Run: headless pygame with SDL's dummy video driver; simulated clock (each Clock.tick advances the game by its frame time, no real sleeping); random seed 0; keys injected as events and as key.get_pressed() state; no mouse input.
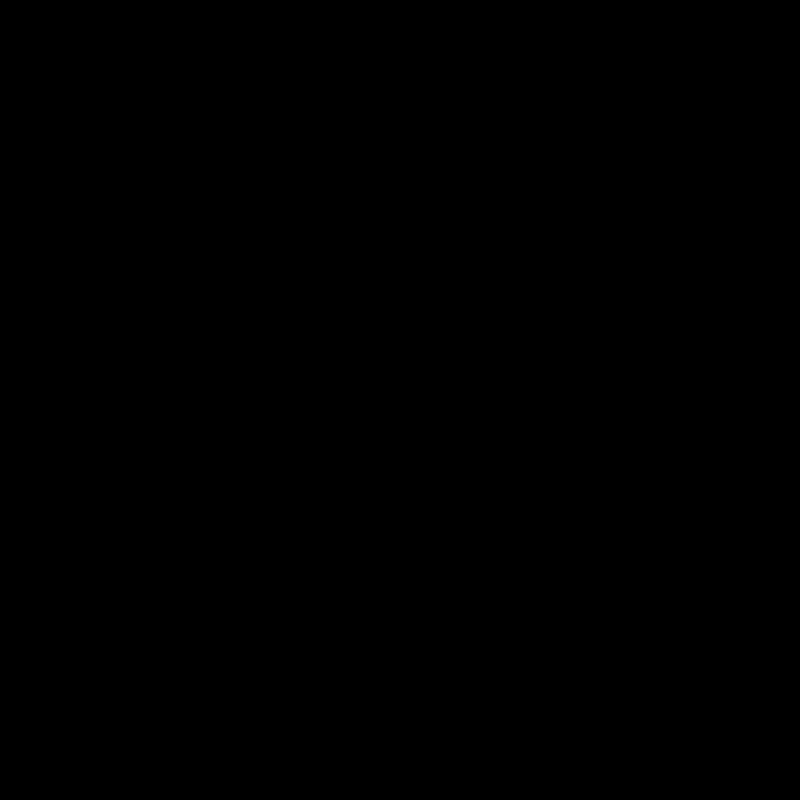
Frame 1 of 4 · flips 1–60 · no input
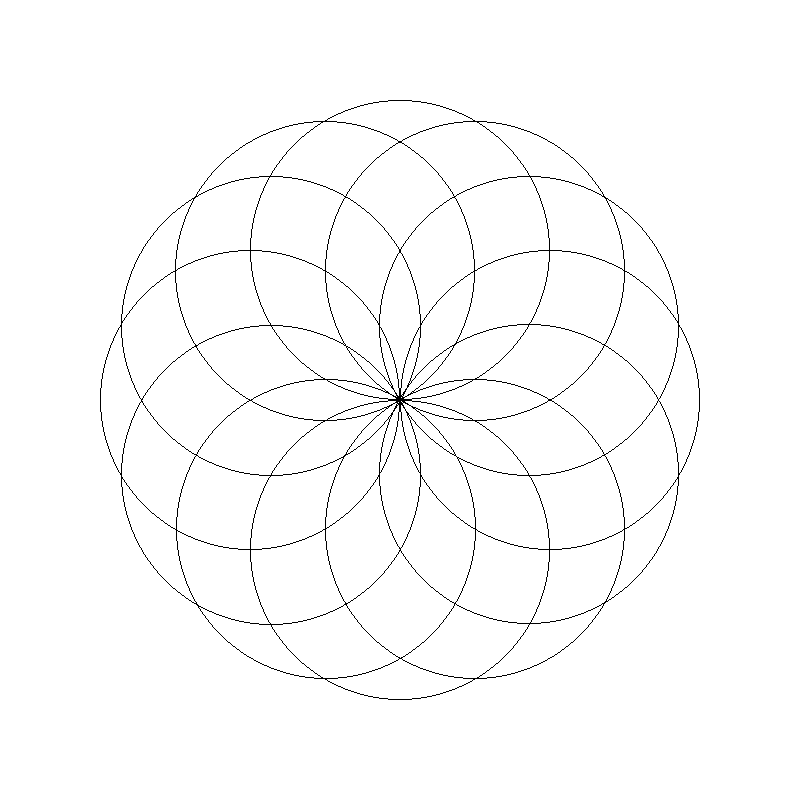
Frame 2 of 4 · flips 61–180 · tapped SPACE, RETURN · held RIGHT (→), D
Frame 3 of 4 · flips 181–300 · held DOWN (↓), S · screen unchanged from frame 2, image omitted
Frame 4 of 4 · flips 301–420 · held LEFT (←), A, UP (↑), W · screen unchanged from frame 3, image omitted

The pygame program that drew these frames:


import pygame
from math import *

def Dibujar_Circulos():
    ANCHO = 800
    ALTO = 800
    BLANCO = (255, 255, 255)
    ROJO = (255, 0, 0)
    NEGRO= (0,0,0)

    pygame.init()
    ventana = pygame.display.set_mode((ANCHO, ALTO))
    reloj = pygame.time.Clock()
    termina = False
    while not termina:
        for evento in pygame.event.get():
            if evento.type == pygame.QUIT:
                termina = True
            ventana.fill(BLANCO)

        x=0
        radio=150
        angulo=0

        for i in range (1,13):
            angulo+= pi/6
            x=int(150*(cos(angulo)))
            y=int(150*(sin(angulo)))
            pygame.draw.circle(ventana, NEGRO,(x+400, y+400), radio, 1 )




        pygame.display.flip()
        reloj.tick(40)


    pygame.quit()
Dibujar_Circulos()
